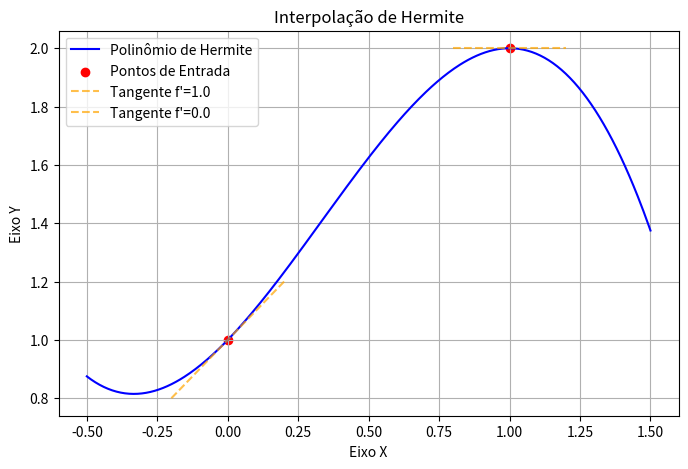

Source code (Python):
import numpy as np
import matplotlib.pyplot as plt

class InterpoladorHermite():
    """
    Calcula o polinômio interpolador de Hermite.

    Esta classe recebe listas de pontos x, valores y (f(x)) e
    valores da derivada y' (f'(x)) e calcula o polinômio
    interpolador que passa por esses pontos e tem essas derivadas.

    Atributos:
        valorx (list): A lista de coordenadas x dos pontos.
        valory (list): A lista de coordenadas y (valores de f(x)).
        valory_deriv (list): A lista de derivadas (valores de f'(x)).
        _coef (list): Cache para os coeficientes calculados.
        _z_nodes (list): Cache para os nós duplicados (z).
    """

    def __init__(self, valorx: list, valory: list, valory_deriv: list):
        """
        Inicializa o interpolador de Hermite.

        Args:
            valorx (list): Lista de valores x.
            valory (list): Lista de valores f(x).
            valory_deriv (list): Lista de valores da derivada f'(x).

        Raises:
            ValueError: Se as listas estiverem vazias ou tiverem tamanhos diferentes,
                        ou se a lista `valorx` contiver valores duplicados.
        """

        if (not isinstance(valorx, list) or
            not isinstance(valory, list) or
            not isinstance(valory_deriv, list)):
                raise TypeError("Não são listas")

        n = len(valorx)
        if not valorx:
                raise ValueError('As listas não podem estar vazias')

        if  n != len(valory) or n != len(valory_deriv):
            raise ValueError('As listas devem ter o mesmo tamanho')

        # Os valores devem ser distintos
        if len(set(valorx)) != n:
            raise ValueError(
                'Hermite requer valores de x de entrada distintos.'
            )

        # Converte tudo para float para segurança
        self.valorx = [float(v) for v in valorx]
        self.valory = [float(v) for v in valory]
        self.valory_deriv = [float(v) for v in valory_deriv]

        # Atributos para memoria dos coeficientes
        self._coef = None
        self._z_nodes = None

    def _calc_coefficients(self):
        """
        Calcula os coeficientes da tabela de diferenças divididas de Hermite como
        https://en.wikipedia.org/wiki/Divided_differences#Example.

        Args:
            None. Metódo que depende somente dos atributos da classe.

        Returns:
            None. Modifica apenas a memória interna da classe.
        """
        n = len(self.valorx)
        m = 2 * n

        z_nodes = [0.0] * m
        coef = [0.0] * m  # Armazena a diagonal da tabela de dif. divididas

        # z_nodes = [x0, x0, x1, x1, ...]
        # coef = [y0, y0, y1, y1, ...]
        for i in range(n):
            z_nodes[2 * i] = self.valorx[i]
            z_nodes[2 * i + 1] = self.valorx[i]
            coef[2 * i] = self.valory[i]
            coef[2 * i + 1] = self.valory[i]

        # Iteramos de trás para frente
        # coef[i] = f[z_{i-1}, z_i]
        # note que os denominadores nunca são zeros
        for i in range(m - 1, 0, -1):
            if i % 2 == 1:
                # Definimos a diferenças quando i par como sendo a derivada
                coef[i] = self.valory_deriv[i // 2]
            else:
                denominador = z_nodes[i] - z_nodes[i - 1]
                coef[i] = (coef[i] - coef[i - 1]) / denominador

        # Calcula as colunas restantes
        for j in range(2, m):
            for i in range(m - 1, j - 1, -1):
                # f[z_{i-j}, ..., z_i] = (f[z_{i-j+1}, ..., z_i] - f[z_{i-j}, ..., z_{i-1}]) / (z_i - z_{i-j})
                denominador = z_nodes[i] - z_nodes[i - j]
                coef[i] = (coef[i] - coef[i - 1]) / denominador

        self._coef = coef
        self._z_nodes = z_nodes

    def __call__(self, x: float) -> float:
        """
        Avalia o polinômio interpolador de Hermite em um ponto x.
        Usa a forma de Newton do polinômio:
        H(x) = c0 + c1(x-z0) + c2(x-z0)(x-z1) + ...

        Args:
            x (float): O ponto onde o polinômio será avaliado.

        Returns:
            float: O valor do polinômio H(x).
        """
        if self._coef is None:
            self._calc_coefficients()

        # Para fazer o typechecker não gritar comigo
        assert self._coef is not None, "Coeficientes não foram calculados."
        assert self._z_nodes is not None, "Os nós Z não foram calculados."

        m = len(self._coef)
        k = 0.0
        prod = 1.0

        for i in range(m):
            k += self._coef[i] * prod
            prod *= (x - self._z_nodes[i])

        return k


# --- Execução e representação gráfica ---
if __name__ == "__main__":
    # Pontos e derivadas
    x = [0, 1]
    y = [1, 2]
    dy = [1, 0]

    # Criação do interpolador
    p1 = InterpoladorHermite(x, y, dy)

    # Impressões de teste
    print(f"H(0) = {p1(0):.4f} (Esperado: 1.0000)")
    print(f"H(1) = {p1(1):.4f} (Esperado: 2.0000)")

    # Geração de pontos suaves para o gráfico
    x_suave = np.linspace(min(x) - 0.5, max(x) + 0.5, 400)
    y_suave = [p1(xi) for xi in x_suave]

    # Gráfico: curva e pontos originais
    plt.figure(figsize=(8, 5))
    plt.plot(x_suave, y_suave, '-', label="Polinômio de Hermite", color="blue")
    plt.scatter(x, y, color="red", label="Pontos de Entrada")

    # Tangentes aproximadas (derivadas fornecidas)
    for xi, yi, dyi in zip(x, y, dy):
        t = np.linspace(xi - 0.2, xi + 0.2, 10)
        tangente = yi + dyi * (t - xi)
        plt.plot(t, tangente, "--", color="orange", alpha=0.7, label=f"Tangente f'={dyi:.1f}")

    plt.title("Interpolação de Hermite")
    plt.xlabel("Eixo X")
    plt.ylabel("Eixo Y")
    plt.grid(True)
    plt.legend()
    plt.show()
